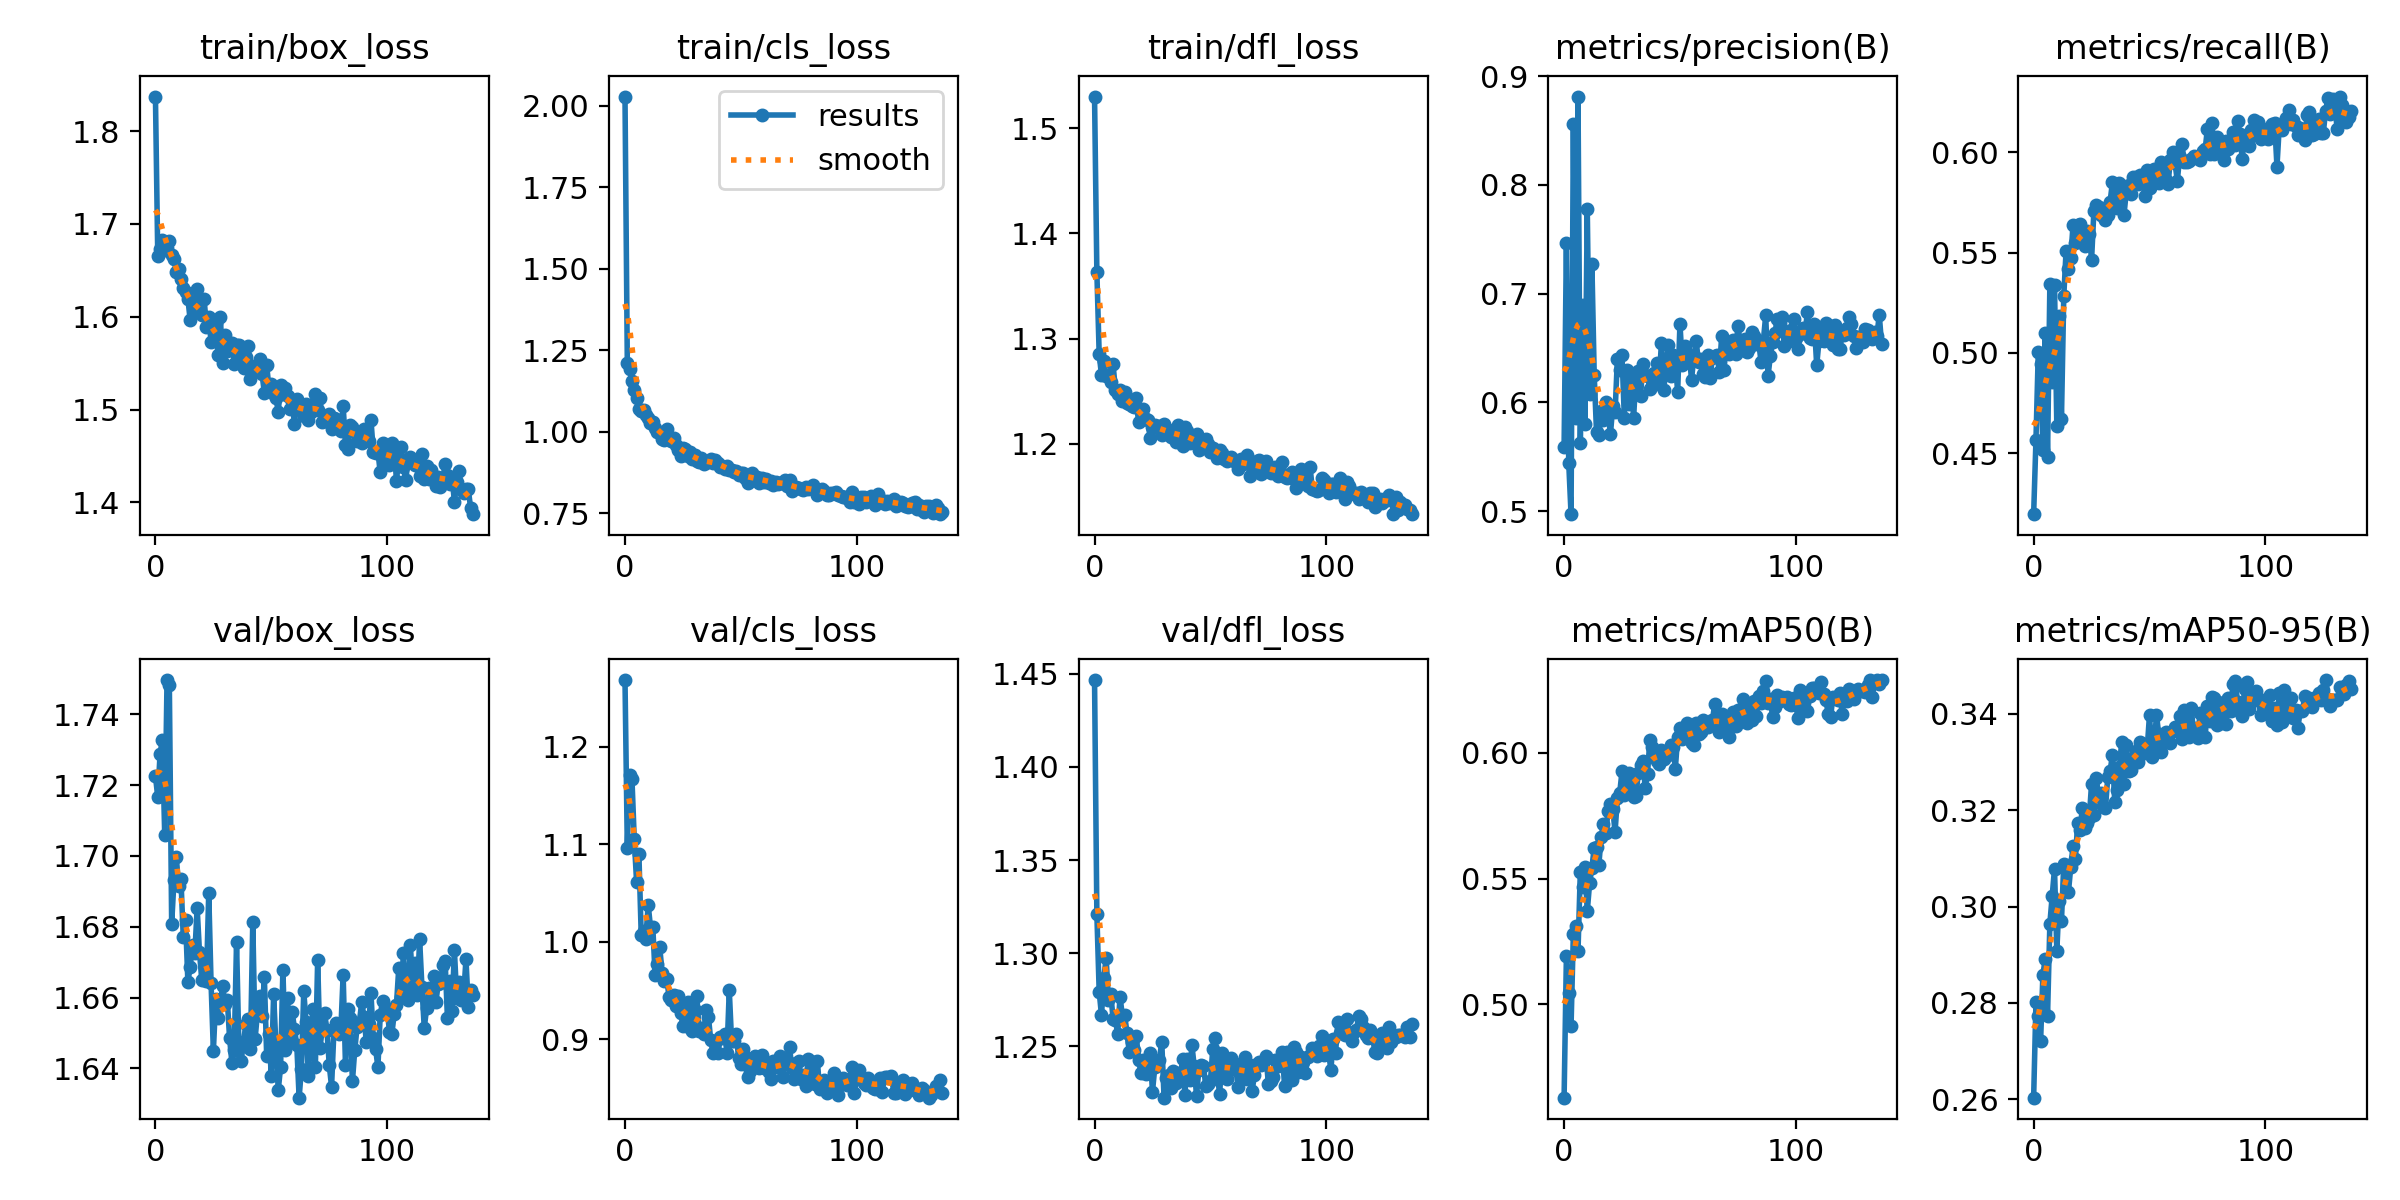

The table this chart was drawn from, first rows:
epoch, train/box_loss, train/cls_loss, train/dfl_loss, metrics/precision(B), metrics/recall(B), metrics/mAP50(B), metrics/mAP50-95(B), val/box_loss, val/cls_loss, val/dfl_loss, lr/pg0, lr/pg1, lr/pg2
0, 1.837, 2.028, 1.53, 0.5592, 0.4196, 0.4627, 0.2604, 1.723, 1.268, 1.447, 0.003308, 0.003308, 0.003308
1, 1.665, 1.213, 1.363, 0.7467, 0.4566, 0.5193, 0.2801, 1.717, 1.096, 1.321, 0.006628, 0.006628, 0.006628
2, 1.673, 1.192, 1.285, 0.5445, 0.5004, 0.5043, 0.2774, 1.729, 1.171, 1.279, 0.009935, 0.009935, 0.009935
3, 1.682, 1.155, 1.265, 0.4974, 0.4945, 0.4911, 0.2721, 1.733, 1.167, 1.267, 0.009941, 0.009941, 0.009941
4, 1.672, 1.13, 1.279, 0.856, 0.4518, 0.5281, 0.2859, 1.706, 1.105, 1.287, 0.009941, 0.009941, 0.009941
5, 1.675, 1.105, 1.264, 0.5856, 0.5099, 0.5312, 0.2891, 1.75, 1.062, 1.298, 0.009921, 0.009921, 0.009921
6, 1.681, 1.071, 1.265, 0.8812, 0.4481, 0.521, 0.2774, 1.748, 1.09, 1.275, 0.009901, 0.009901, 0.009901
7, 1.667, 1.065, 1.259, 0.5629, 0.5342, 0.5527, 0.2965, 1.681, 1.007, 1.278, 0.009881, 0.009881, 0.009881
8, 1.662, 1.067, 1.276, 0.6895, 0.4855, 0.5468, 0.3021, 1.693, 1.011, 1.265, 0.009861, 0.009861, 0.009861
9, 1.649, 1.051, 1.251, 0.5805, 0.534, 0.5547, 0.3079, 1.7, 1.003, 1.264, 0.009842, 0.009842, 0.009842
10, 1.651, 1.044, 1.248, 0.7782, 0.4635, 0.537, 0.2908, 1.692, 1.038, 1.257, 0.009822, 0.009822, 0.009822
11, 1.641, 1.026, 1.251, 0.6076, 0.5183, 0.548, 0.3011, 1.694, 1.015, 1.277, 0.009802, 0.009802, 0.009802
12, 1.631, 1.031, 1.24, 0.7269, 0.4672, 0.5543, 0.2969, 1.677, 1.015, 1.266, 0.009782, 0.009782, 0.009782
13, 1.627, 1.013, 1.249, 0.625, 0.5283, 0.5623, 0.3089, 1.682, 0.9662, 1.267, 0.009762, 0.009762, 0.009762
14, 1.62, 0.9988, 1.239, 0.5725, 0.5509, 0.5627, 0.3078, 1.664, 0.9773, 1.257, 0.009743, 0.009743, 0.009743
15, 1.596, 0.9953, 1.238, 0.5699, 0.542, 0.5555, 0.3029, 1.669, 0.9943, 1.247, 0.009723, 0.009723, 0.009723
16, 1.614, 0.9787, 1.236, 0.5923, 0.5471, 0.5667, 0.3081, 1.675, 0.9681, 1.252, 0.009703, 0.009703, 0.009703
17, 1.606, 0.9763, 1.235, 0.584, 0.5638, 0.5716, 0.3125, 1.673, 0.9597, 1.248, 0.009683, 0.009683, 0.009683
18, 1.63, 1.009, 1.244, 0.6003, 0.555, 0.5683, 0.3098, 1.685, 0.9616, 1.256, 0.009663, 0.009663, 0.009663
19, 1.608, 0.9768, 1.221, 0.5894, 0.5638, 0.577, 0.3173, 1.673, 0.9437, 1.243, 0.009644, 0.009644, 0.009644
20, 1.602, 0.9726, 1.23, 0.5709, 0.5642, 0.5795, 0.3159, 1.665, 0.9398, 1.236, 0.009624, 0.009624, 0.009624
21, 1.619, 0.9824, 1.233, 0.5965, 0.5591, 0.5776, 0.3203, 1.672, 0.9456, 1.243, 0.009604, 0.009604, 0.009604
22, 1.589, 0.9588, 1.224, 0.5908, 0.5534, 0.5686, 0.3163, 1.665, 0.9345, 1.235, 0.009584, 0.009584, 0.009584
23, 1.599, 0.9438, 1.223, 0.6401, 0.5608, 0.582, 0.3174, 1.69, 0.9446, 1.239, 0.009564, 0.009564, 0.009564
24, 1.573, 0.9268, 1.205, 0.6299, 0.5592, 0.5841, 0.3183, 1.664, 0.927, 1.246, 0.009545, 0.009545, 0.009545
25, 1.59, 0.9491, 1.216, 0.6432, 0.5465, 0.5927, 0.3255, 1.645, 0.9139, 1.226, 0.009525, 0.009525, 0.009525
26, 1.593, 0.9462, 1.218, 0.5861, 0.5708, 0.5831, 0.3189, 1.66, 0.926, 1.239, 0.009505, 0.009505, 0.009505
27, 1.558, 0.9249, 1.216, 0.6295, 0.5737, 0.5865, 0.3266, 1.654, 0.938, 1.242, 0.009485, 0.009485, 0.009485
28, 1.6, 0.938, 1.216, 0.5989, 0.5728, 0.5922, 0.323, 1.658, 0.9114, 1.243, 0.009465, 0.009465, 0.009465
29, 1.55, 0.9174, 1.208, 0.6208, 0.569, 0.588, 0.3236, 1.663, 0.9088, 1.252, 0.009446, 0.009446, 0.009446
30, 1.58, 0.9291, 1.219, 0.5859, 0.5692, 0.5826, 0.3208, 1.658, 0.9296, 1.222, 0.009426, 0.009426, 0.009426
31, 1.563, 0.9107, 1.213, 0.6258, 0.566, 0.5827, 0.3204, 1.659, 0.9443, 1.233, 0.009406, 0.009406, 0.009406
32, 1.569, 0.9088, 1.213, 0.6289, 0.569, 0.592, 0.3269, 1.649, 0.9086, 1.235, 0.009386, 0.009386, 0.009386
33, 1.571, 0.9208, 1.206, 0.6064, 0.5754, 0.5953, 0.3281, 1.641, 0.9111, 1.228, 0.009366, 0.009366, 0.009366
34, 1.549, 0.9012, 1.212, 0.6353, 0.5851, 0.5967, 0.3315, 1.645, 0.9055, 1.237, 0.009347, 0.009347, 0.009347
35, 1.569, 0.9071, 1.202, 0.6249, 0.5736, 0.5862, 0.3217, 1.676, 0.9298, 1.23, 0.009327, 0.009327, 0.009327
36, 1.569, 0.9074, 1.218, 0.6245, 0.5722, 0.5918, 0.3242, 1.646, 0.9228, 1.236, 0.009307, 0.009307, 0.009307
37, 1.56, 0.9154, 1.208, 0.6126, 0.5848, 0.605, 0.3289, 1.642, 0.899, 1.234, 0.009287, 0.009287, 0.009287
38, 1.545, 0.9036, 1.198, 0.6151, 0.5791, 0.6025, 0.3341, 1.647, 0.8856, 1.243, 0.009267, 0.009267, 0.009267
39, 1.556, 0.915, 1.216, 0.6268, 0.569, 0.5987, 0.3255, 1.653, 0.8958, 1.224, 0.009248, 0.009248, 0.009248
40, 1.568, 0.9056, 1.212, 0.6364, 0.5806, 0.597, 0.3334, 1.654, 0.8864, 1.243, 0.009228, 0.009228, 0.009228
41, 1.533, 0.8935, 1.201, 0.6186, 0.5835, 0.5956, 0.3281, 1.645, 0.9023, 1.232, 0.009208, 0.009208, 0.009208
42, 1.547, 0.8961, 1.205, 0.6548, 0.5791, 0.6012, 0.3283, 1.681, 0.901, 1.251, 0.009188, 0.009188, 0.009188
43, 1.545, 0.8859, 1.204, 0.611, 0.5875, 0.5976, 0.3308, 1.648, 0.9057, 1.239, 0.009168, 0.009168, 0.009168
44, 1.544, 0.8942, 1.209, 0.6339, 0.5876, 0.5998, 0.3323, 1.655, 0.8861, 1.223, 0.009149, 0.009149, 0.009149
45, 1.555, 0.8842, 1.194, 0.6529, 0.584, 0.599, 0.3299, 1.66, 0.9501, 1.237, 0.009129, 0.009129, 0.009129
46, 1.538, 0.8839, 1.2, 0.6243, 0.5885, 0.6033, 0.3341, 1.655, 0.8979, 1.24, 0.009109, 0.009109, 0.009109
47, 1.518, 0.8759, 1.197, 0.6438, 0.5868, 0.6025, 0.3337, 1.666, 0.8977, 1.239, 0.009089, 0.009089, 0.009089
48, 1.548, 0.8809, 1.204, 0.6382, 0.5784, 0.5937, 0.3318, 1.643, 0.9057, 1.229, 0.009069, 0.009069, 0.009069
49, 1.523, 0.8687, 1.2, 0.6096, 0.5913, 0.6065, 0.3327, 1.65, 0.881, 1.23, 0.00905, 0.00905, 0.00905
50, 1.527, 0.8732, 1.192, 0.6723, 0.5823, 0.6099, 0.3398, 1.638, 0.8743, 1.231, 0.00903, 0.00903, 0.00903
51, 1.517, 0.8725, 1.196, 0.6348, 0.586, 0.6054, 0.331, 1.661, 0.8896, 1.248, 0.00901, 0.00901, 0.00901
52, 1.512, 0.8578, 1.194, 0.6519, 0.5918, 0.6079, 0.3334, 1.646, 0.8816, 1.255, 0.00899, 0.00899, 0.00899
53, 1.498, 0.8427, 1.187, 0.6383, 0.5907, 0.6118, 0.3396, 1.634, 0.8614, 1.234, 0.00897, 0.00897, 0.00897
54, 1.527, 0.8588, 1.194, 0.6441, 0.5848, 0.609, 0.3357, 1.64, 0.8673, 1.224, 0.008951, 0.008951, 0.008951
55, 1.517, 0.8726, 1.191, 0.6209, 0.5953, 0.6041, 0.3321, 1.668, 0.876, 1.246, 0.008931, 0.008931, 0.008931
56, 1.524, 0.8631, 1.185, 0.6427, 0.591, 0.6031, 0.3348, 1.645, 0.8824, 1.243, 0.008911, 0.008911, 0.008911
57, 1.515, 0.8605, 1.184, 0.6562, 0.5864, 0.6119, 0.3363, 1.66, 0.875, 1.233, 0.008891, 0.008891, 0.008891
58, 1.501, 0.8426, 1.186, 0.6371, 0.5844, 0.6075, 0.3354, 1.647, 0.8703, 1.238, 0.008871, 0.008871, 0.008871
59, 1.508, 0.86, 1.187, 0.6399, 0.5961, 0.6082, 0.334, 1.656, 0.8842, 1.244, 0.008852, 0.008852, 0.008852
... 78 more rows
